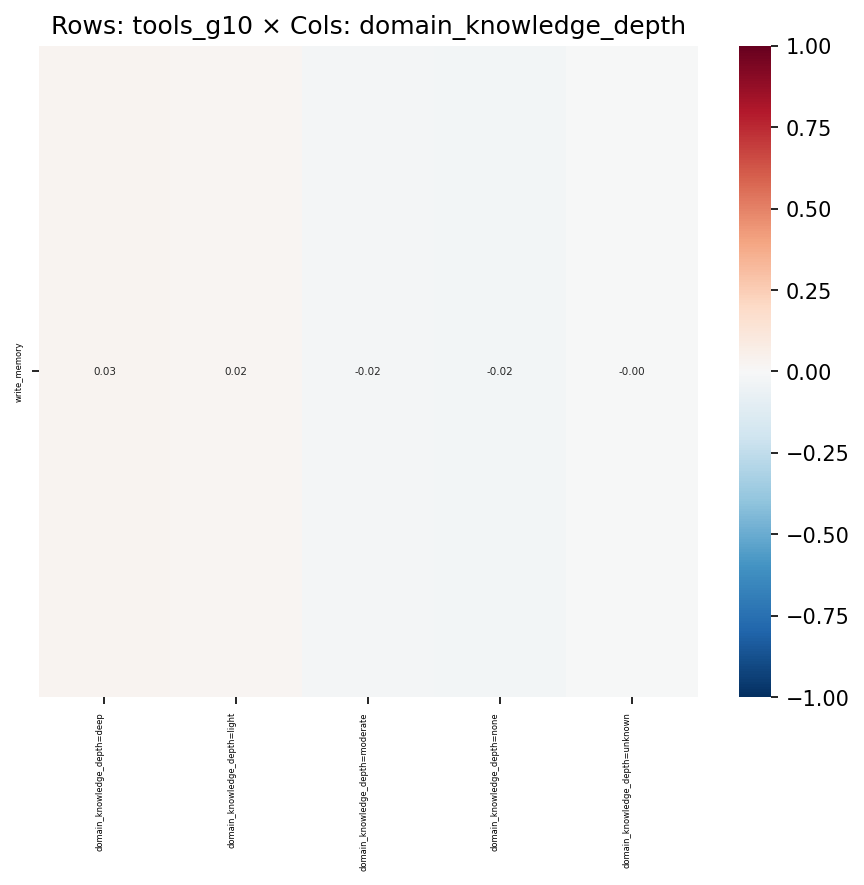

The data file committed next to this chart (first rows):
, domain_knowledge_depth=deep, domain_knowledge_depth=light, domain_knowledge_depth=moderate, domain_knowledge_depth=none, domain_knowledge_depth=unknown
write_memory, 0.02667, 0.02332, -0.0222, -0.02424, -0.002433
